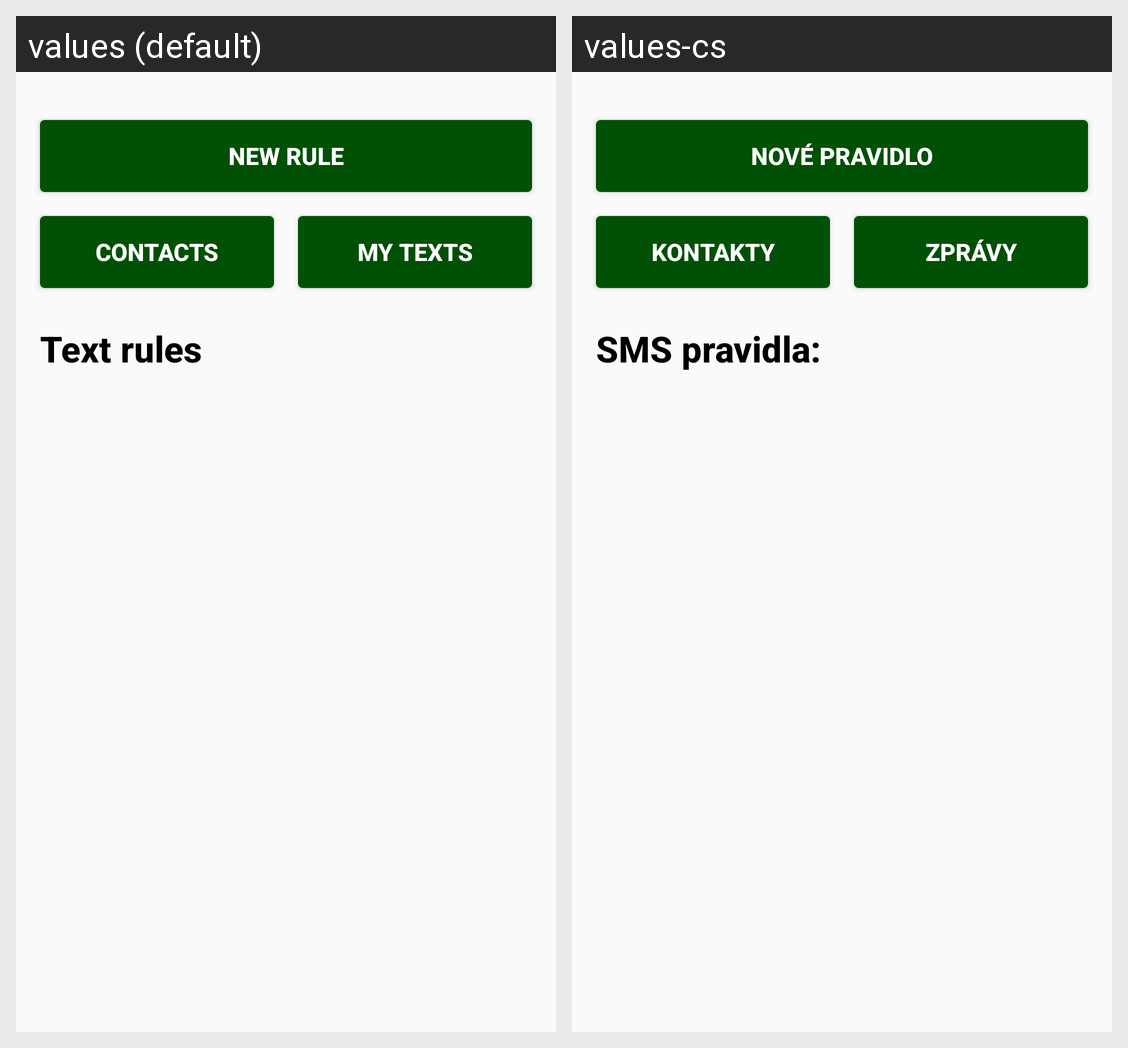

The same Android screen rendered under two of its app's locales, left to right. List the strings drawn on it with the default value and each locale's translation.
Android screen res/layout/text_rules.xml rendered under 2 locales, left to right: values (default), values-cs. Device: Nexus 5 (rendered at 1080×1920; each locale shown at half size, 540×960, under a caption strip naming it); theme AppTheme.
Strings drawn on this screen, with the default value and each locale's value (text and hints the layout hard-codes, and strings that could not be matched under every locale, appear in the picture but are not listed):

new_rule
  values: New Rule
  values-cs: Nové pravidlo

contacts
  values: Contacts
  values-cs: Kontakty

my_texts
  values: My Texts
  values-cs: Zprávy

sms_rules
  values: Text rules
  values-cs: SMS pravidla:
